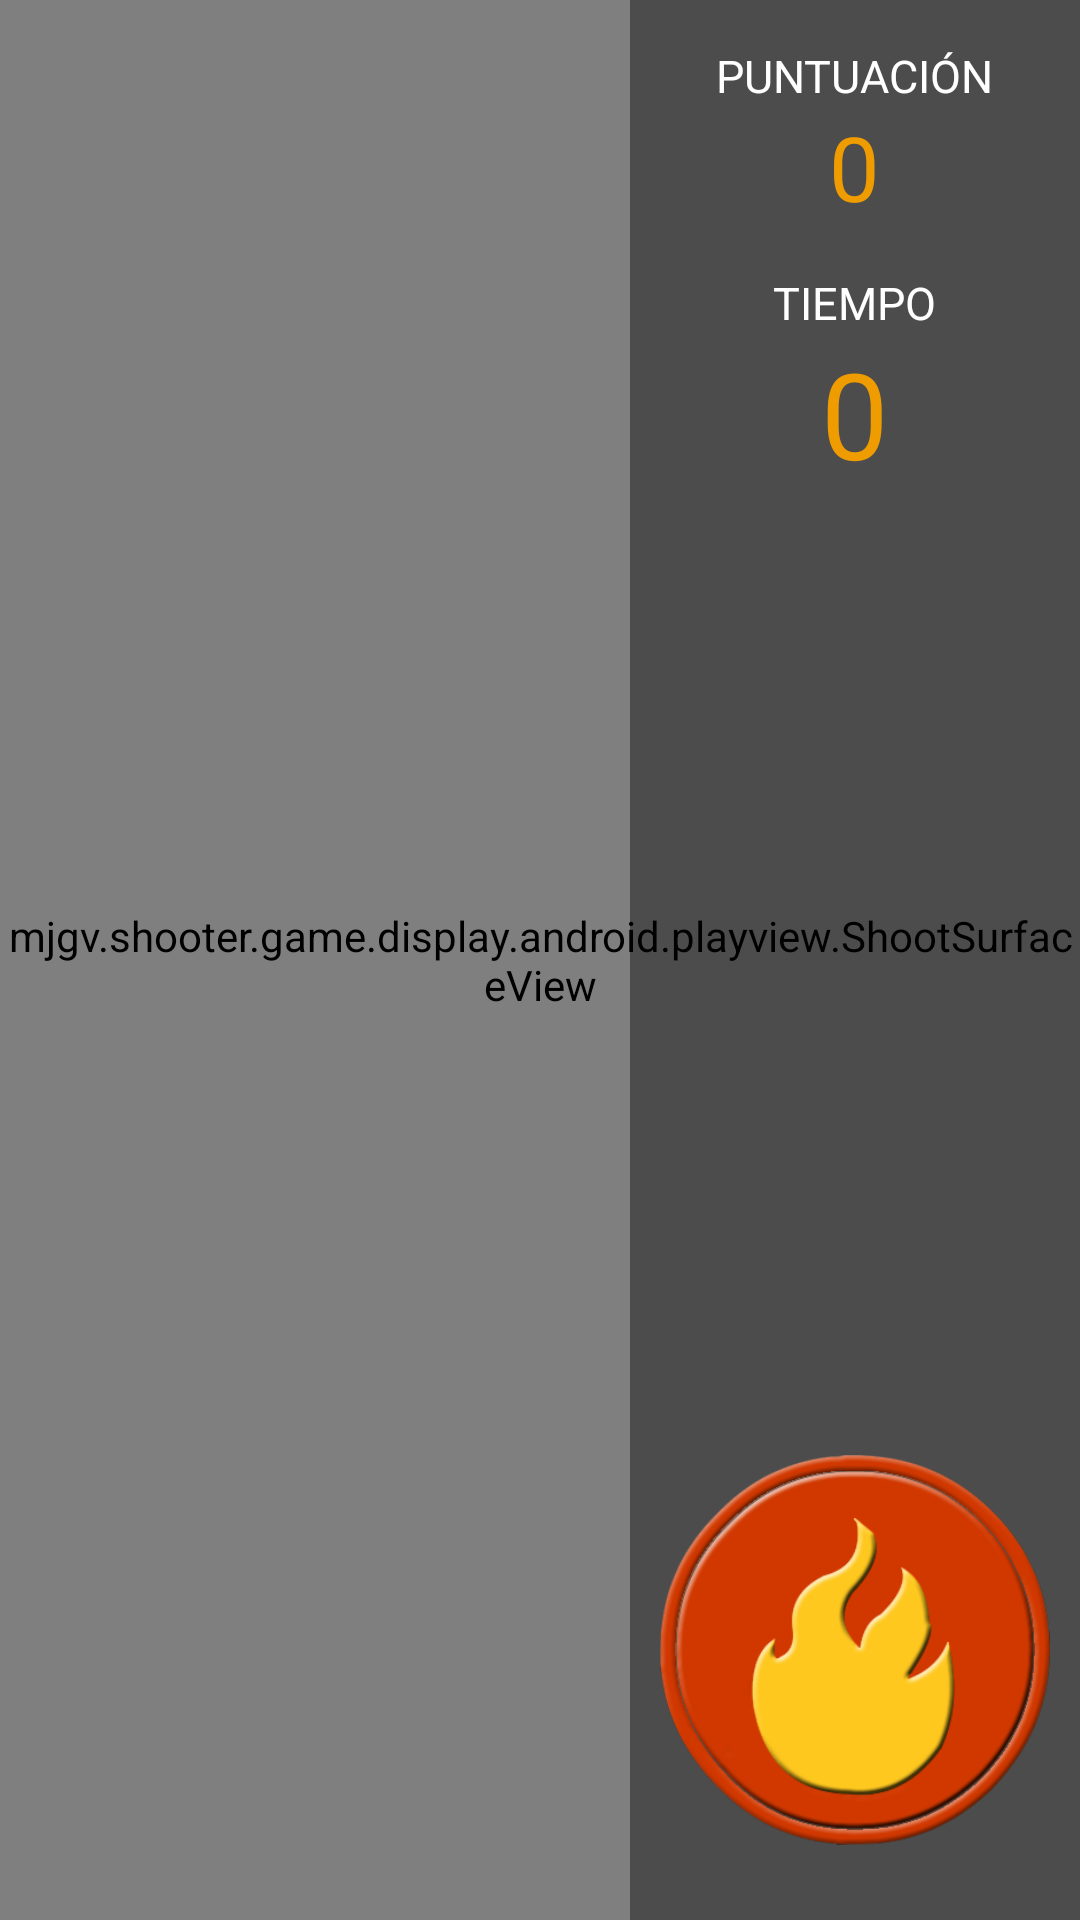

Here is an Android app screen rendered from its layout file. Give the layout XML and the strings, colors and styles it references.
<!-- AndroidManifest.xml: activity theme FullscreenTheme -->
<!-- res/layout/play.xml -->
<?xml version="1.0" encoding="utf-8"?>
<RelativeLayout xmlns:android="http://schemas.android.com/apk/res/android"
    android:layout_width="fill_parent"
    android:layout_height="fill_parent"
    android:background="#0099cc"
    android:fitsSystemWindows="true"  >

    <mjgv.shooter.game.display.android.playview.ShootSurfaceView 
        android:layout_width="match_parent"
        android:layout_height="match_parent" />
    
	<TextView 
	    android:layout_width="wrap_content"
	    android:layout_height="wrap_content"
	    android:id="@+id/lblOverShootArea"
	    android:textColor="@color/lblTextColorNormal"
	    android:text=""
	    android:textSize="@dimen/backCountSize"
	    android:layout_centerInParent="true"/>
    
    <RelativeLayout 
        android:id="@+id/rlShootArea"
        android:layout_width="@dimen/shootAreaWidth"
        android:layout_height="match_parent"
        android:layout_alignParentRight="true"
        android:background="@color/black_overlay"
        android:alpha="1">

        <TextView 
            android:id="@+id/lblScore"
            android:layout_width="wrap_content"
            android:layout_height="wrap_content"
            android:text="@string/lblScoreTxt"
            android:layout_centerHorizontal="true"
            android:layout_marginTop="15dp"
            android:textColor="@color/white"
            android:textSize="15sp"/>
        <TextView 
            android:id="@+id/txtScore"
            android:layout_width="wrap_content"
            android:layout_height="wrap_content"
            android:layout_centerHorizontal="true"
            android:layout_below="@+id/lblScore"
            android:text="0"
            android:textColor="@color/lblTextColorNormal"
            android:textSize="30sp"/>
        <TextView 
            android:id="@+id/lblTime"
            android:layout_width="wrap_content"
            android:layout_height="wrap_content"
            android:text="@string/lblTimeTxt"
            android:layout_below="@+id/txtScore"
            android:layout_centerHorizontal="true"
            android:textColor="@color/white"
            android:layout_marginTop="15dp"
            android:textSize="15sp"/>
        <TextView 
            android:id="@+id/txtTime"
            android:layout_width="wrap_content"
            android:layout_height="wrap_content"
            android:layout_centerHorizontal="true"
            android:layout_below="@+id/lblTime"
            android:text="0"
            android:textSize="40sp"
            android:textColor="@color/lblTextColorNormal"/>
		<Button
			android:id="@+id/btnShoot"
			android:layout_width="@dimen/shootBtnDiamenter"
			android:layout_height="@dimen/shootBtnDiamenter"
			android:layout_centerHorizontal="true"
			android:layout_alignParentBottom="true"
			android:layout_marginBottom="25dp"
			android:background="@drawable/btn_fire" />
		<Chronometer 
		    android:visibility="invisible"
		    android:layout_width="wrap_content"
		    android:layout_height="wrap_content"
		    android:id="@+id/chrTimeElapsed"/>

	</RelativeLayout>
	
</RelativeLayout>
<!-- resources referenced by this layout -->
<resources>
  <color name="black_overlay">#66000000</color>
  <color name="lblTextColorNormal">#ef9c00</color>
  <color name="white">#ffffff</color>
  <dimen name="backCountSize">60sp</dimen>
  <dimen name="shootAreaWidth">150dp</dimen>
  <dimen name="shootBtnDiamenter">130dp</dimen>
  <!-- drawable btn_fire (drawable) -->
  <?xml version="1.0" encoding="utf-8"?>
  <selector xmlns:android="http://schemas.android.com/apk/res/android" >
     <item android:state_pressed="true"
           android:drawable="@drawable/btn_fire_on" /> 
     <item android:drawable="@drawable/btn_fire_off" /> 
  
  </selector>
  <string name="lblScoreTxt">PUNTUACIÓN</string>
  <string name="lblTimeTxt">TIEMPO</string>
  <style name="FullscreenTheme" parent="android:Theme.NoTitleBar">
          <item name="android:windowContentOverlay">@null</item>
          <item name="android:windowBackground">@null</item>
          <item name="metaButtonBarStyle">@style/ButtonBar</item>
          <item name="metaButtonBarButtonStyle">@style/ButtonBarButton</item>
      </style>
  <!-- drawable btn_fire_on: png bitmap (drawable-xhdpi, 51710 bytes) -->
  <!-- drawable btn_fire_off: png bitmap (drawable-ldpi, 51178 bytes) -->
  <style name="ButtonBar">
          <item name="android:paddingLeft">2dp</item>
          <item name="android:paddingTop">5dp</item>
          <item name="android:paddingRight">2dp</item>
          <item name="android:paddingBottom">0dp</item>
          <item name="android:background">@android:drawable/bottom_bar</item>
      </style>
  <style name="ButtonBarButton" />
</resources>
